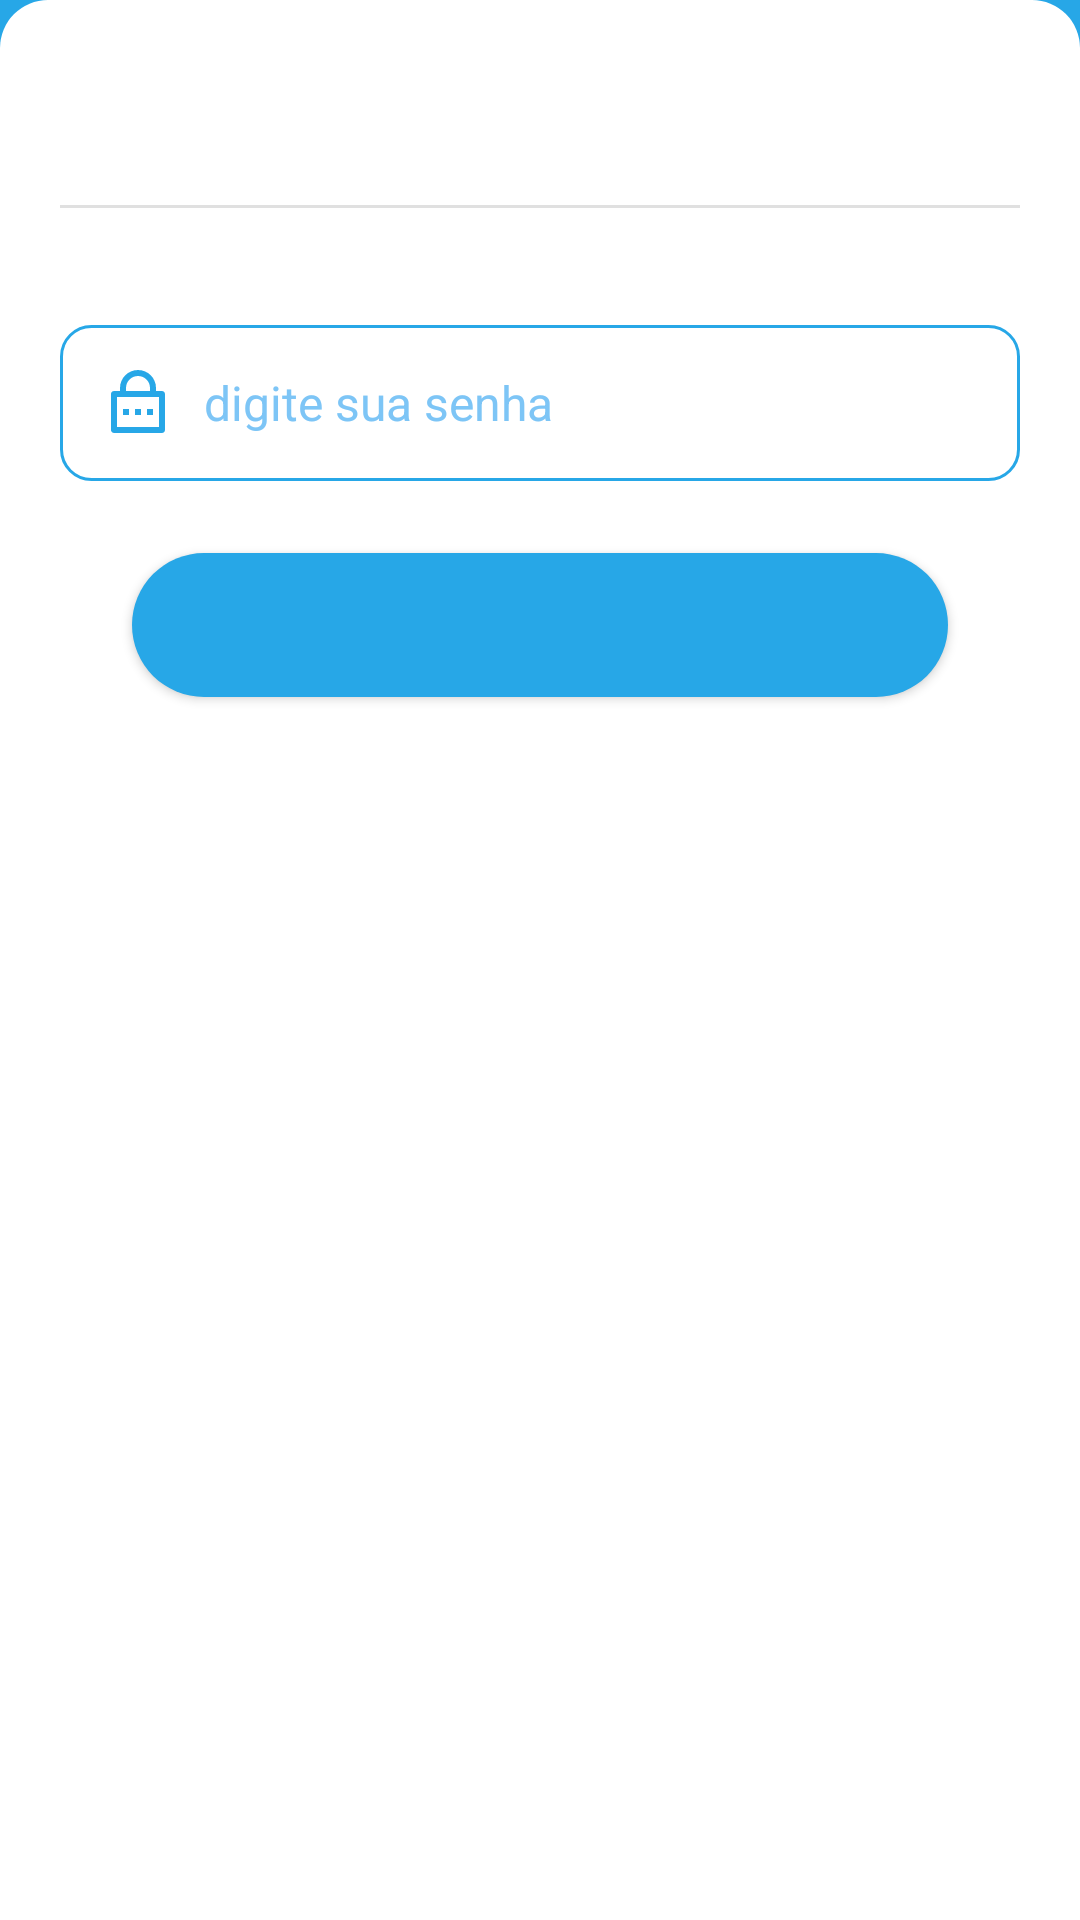

Reconstruct the res/layout file that produces this screen, plus the resources it refers to.
<!-- AndroidManifest.xml: application theme Theme.BankFinance -->
<!-- res/layout/bottomsheet_password_transaction.xml -->
<?xml version="1.0" encoding="utf-8"?>
<LinearLayout xmlns:android="http://schemas.android.com/apk/res/android"
    xmlns:tools="http://schemas.android.com/tools"
    android:orientation="vertical"
    android:layout_width="match_parent"
    android:layout_height="wrap_content"
    android:background="@drawable/bg_bottom_sheet"
    android:padding="20dp">

    <TextView
        android:id="@+id/text_title"
        android:layout_width="match_parent"
        android:layout_height="wrap_content"
        tools:text="@string/txt_title"
        android:textSize="24sp"
        android:textColor="@color/blue_final"
        android:gravity="center_horizontal" />

    <ImageView
        android:layout_width="match_parent"
        android:layout_height="1dp"
        android:background="?actionBarDivider"
        android:layout_marginVertical="16dp"
        android:contentDescription="@string/txt_bottom_sheet" />


    <TextView
        android:id="@+id/text_message"
        android:layout_width="match_parent"
        android:layout_height="wrap_content"
        tools:text="@string/txt_message"
        android:textColor="@color/black"
        android:gravity="center"/>

    <androidx.appcompat.widget.AppCompatEditText
        android:id="@+id/edit_password_transaction"
        style="@style/Theme.EditText"
        android:layout_marginTop="4dp"
        android:layout_marginBottom="10dp"
        android:drawableStart="@drawable/ic_lock_password_line"
        android:hint="@string/hint_digit_your_password"
        android:inputType="numberPassword" />

    <androidx.appcompat.widget.AppCompatButton
        android:id="@+id/btn_ok"
        android:layout_width="match_parent"
        android:layout_height="wrap_content"
        android:layout_marginHorizontal="24dp"
        android:layout_marginTop="14dp"
        android:background="@drawable/bg_button_login"
        tools:text="@string/title_default_button_bottom_sheet"
        android:textColor="@color/white"
        android:textStyle="bold" />

</LinearLayout>
<!-- resources referenced by this layout -->
<resources>
  <color name="black">#FF000000</color>
  <color name="blue_final">#1A5A90</color>
  <color name="white">#FFFFFFFF</color>
  <!-- drawable bg_bottom_sheet (drawable) -->
  <?xml version="1.0" encoding="utf-8"?>
  <shape xmlns:android="http://schemas.android.com/apk/res/android">
  
      <solid android:color="@color/white" />
      <corners android:topLeftRadius="16dp"
          android:topRightRadius="16dp" />
  </shape>
  <!-- drawable bg_button_login (drawable) -->
  <?xml version="1.0" encoding="utf-8"?>
  <shape xmlns:android="http://schemas.android.com/apk/res/android">
  
      <corners android:radius="36dp"/>
      <solid android:color="@color/color_default"/>
  </shape>
  <!-- drawable ic_lock_password_line (drawable) -->
  <vector xmlns:android="http://schemas.android.com/apk/res/android"
      android:width="24dp"
      android:height="24dp"
      android:viewportWidth="24"
      android:viewportHeight="24">
    <path
        android:pathData="M18,8H20C20.552,8 21,8.448 21,9V21C21,21.552 20.552,22 20,22H4C3.448,22 3,21.552 3,21V9C3,8.448 3.448,8 4,8H6V7C6,3.686 8.686,1 12,1C15.314,1 18,3.686 18,7V8ZM5,10V20H19V10H5ZM11,14H13V16H11V14ZM7,14H9V16H7V14ZM15,14H17V16H15V14ZM16,8V7C16,4.791 14.209,3 12,3C9.791,3 8,4.791 8,7V8H16Z"
        android:fillColor="@color/color_default"/>
  </vector>
  <string name="hint_digit_your_password">digite sua senha</string>
  <string name="title_default_button_bottom_sheet">Entendi</string>
  <string name="txt_bottom_sheet">bottomsheet</string>
  <string name="txt_message">message</string>
  <string name="txt_title">title</string>
  <style name="Theme.EditText" parent="Theme.MaterialComponents.DayNight.NoActionBar">
          
          <item name="android:background">@drawable/bg_edit</item>
          <item name="android:layout_height">wrap_content</item>
          <item name="android:layout_width">match_parent</item>
          <item name="android:textColorHint">@color/color_hint_default</item>
          <item name="android:textColor">@color/color_default</item>
          <item name="android:padding">14dp</item>
          <item name="android:drawablePadding">10dp</item>
          <item name="android:textSize">16sp</item>
          <item name="android:drawableTint">@color/color_default</item>
          <item name="android:windowBackground">@color/color_default</item>
      </style>
  <style name="Theme.BankFinance" parent="Base.Theme.BankFinance" />
  <color name="color_default">#27A7E7</color>
  <!-- drawable bg_edit (drawable) -->
  <?xml version="1.0" encoding="utf-8"?>
  <shape xmlns:android="http://schemas.android.com/apk/res/android">
  
      <corners android:radius="10dp"/>
      <stroke android:width="1dp" android:color="@color/color_default"/>
  </shape>
  <color name="color_hint_default">#7DC5F6</color>
  <style name="Base.Theme.BankFinance" parent="Theme.MaterialComponents.DayNight.NoActionBar">
          
           <item name="colorPrimary">@color/color_default</item>
          <item name="android:windowBackground">@color/color_default</item>
      </style>
</resources>
